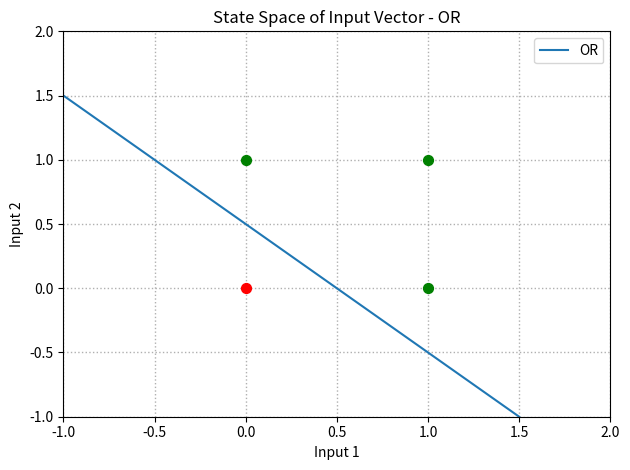

This figure's Python source:
# Import the numpy library for matrix math
import numpy as np
import matplotlib.pyplot as plt


class Perceptron:

    def __init__(self, name, weights, bias):
        self.name = name
        self.weights = weights
        self.bias = bias

    # Calculates the output of the perceptron
    def output(self, inputs):
        inputs_arr = np.array(inputs)
        weights_arr = np.array(self.weights)
        summed = np.dot(inputs_arr, weights_arr)
        summed = summed + self.bias
        output = 1 if summed > 0 else 0
        return output

    # Returns a list of tuples to plot linear separator
    def separator(self):
        func = lambda x: -(self.weights[0] / self.weights[1])*x - (self.bias / self.weights[1])
        return [(0, func(0)), (1, func(1))]

    def state_space(self, input_list):

        plt.figure()

        for input in input_list:        
            output = self.output(input)

            colours = ['red', 'green']
            plt.scatter(input[0], input[1], s=50, color=colours[output], zorder=3)
            plt.xlim(-1, 2)
            plt.ylim(-1, 2)
            plt.xlabel('Input 1')
            plt.ylabel('Input 2')
            plt.title(f'State Space of Input Vector - {self.name}')
            plt.grid(True, linewidth=1, linestyle=':')
            plt.tight_layout()

        separator = self.separator()
        plt.axline(separator[0], separator[1], label=self.name)

        plt.legend()
        plt.show()



# Implements a 2 layer perceptron network
class MLP:

    def __init__(self, name, hidden_layer, output_layer):
        self.name = name
        self.hidden_layer = hidden_layer
        self.output_layer = output_layer
    
    # Calculates the output from the output perceptron 
    def output(self, inputs):
        # Call output method on each perceptron object in the list
        hidden_outputs = list(map(lambda x: x.output(inputs), self.hidden_layer))

        output = self.output_layer.output(hidden_outputs)
        return output

    # Plots the state space of the input vector
    def state_space(self, input_list):

        plt.figure()

        for input in input_list:
            output = self.output(input)

            colours = ['red', 'green']
            plt.scatter(input[0], input[1], s=50, color=colours[output], zorder=3)
            plt.xlim(-1, 2)
            plt.ylim(-1, 2)
            plt.xlabel('Input 1')
            plt.ylabel('Input 2')
            plt.title(f'State Space of Input Vector - {self.name}')
            plt.grid(True, linewidth=1, linestyle=':')
            plt.tight_layout()

        for h in self.hidden_layer:
            sep = h.separator()
            plt.axline(sep[0], sep[1], label=h.name)

        plt.legend()
        plt.show()


# Main
if __name__ == '__main__':

    # All possible inputs (x1, x2)
    all_inputs = [[0.0, 0.0], [0.0, 1.0], [1.0, 0.0], [1.0, 1.0]]


    #p = Perceptron('AND', [1.0, 1.0], -1.5)
    #p = Perceptron('NAND', [-1.0, -1.0], 1.5)
    p = Perceptron('OR', [1.0, 1.0], -0.5)
    p.state_space(all_inputs)

    # h1, h2 = Perceptron('Hidden 1 (OR)', [1.0, 1.0], -0.5), Perceptron('Hidden 2 (NAND)', [-1.0, -1.0], 1.5)
    # o = Perceptron('Output', [1.0, 1.0], -1.5)
    # mlp = MLP('XOR', [h1, h2], o)
    # mlp.state_space(all_inputs)